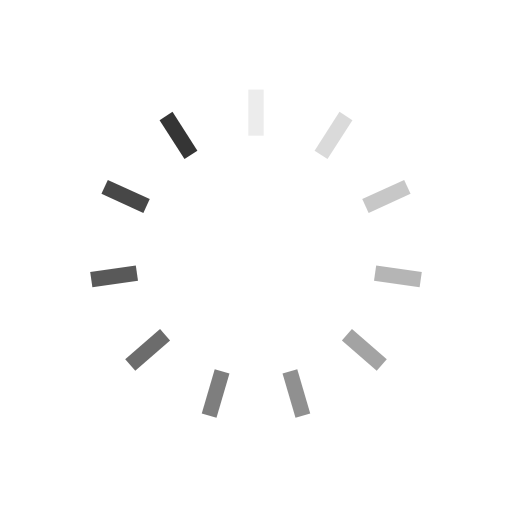
t = 0.00 s
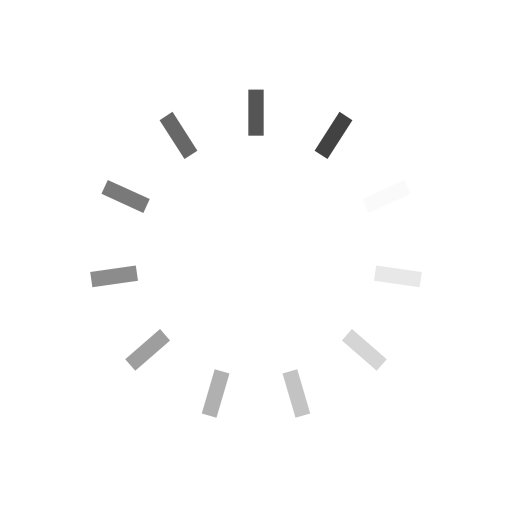
t = 0.25 s
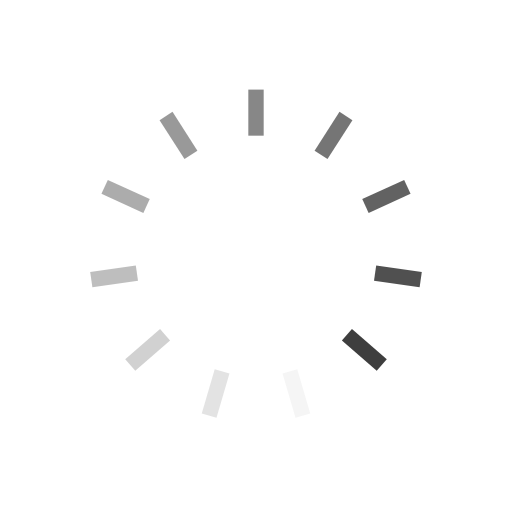
t = 0.50 s
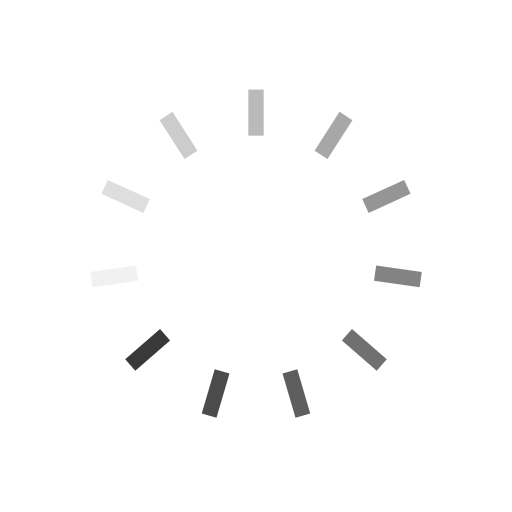
t = 0.75 s

The animated SVG that drew these frames (rendered in a browser with its animation timeline set to each time). Animation: 11 SMIL elements (animate=11); one cycle of 1.00 s, repeats indefinitely.

<?xml version="1.0" encoding="utf-8"?>
<svg xmlns="http://www.w3.org/2000/svg" xmlns:xlink="http://www.w3.org/1999/xlink" style="margin: auto; background: none; display: block; shape-rendering: auto;" width="300px" height="300px" viewBox="0 0 100 100" preserveAspectRatio="xMidYMid">
<g transform="rotate(0 50 50)">
  <rect x="48.5" y="17.5" rx="0" ry="0" width="3" height="9" fill="#353535">
    <animate attributeName="opacity" values="1;0" keyTimes="0;1" dur="1s" begin="-0.9090909090909091s" repeatCount="indefinite"></animate>
  </rect>
</g><g transform="rotate(32.72727272727273 50 50)">
  <rect x="48.5" y="17.5" rx="0" ry="0" width="3" height="9" fill="#353535">
    <animate attributeName="opacity" values="1;0" keyTimes="0;1" dur="1s" begin="-0.8181818181818182s" repeatCount="indefinite"></animate>
  </rect>
</g><g transform="rotate(65.45454545454545 50 50)">
  <rect x="48.5" y="17.5" rx="0" ry="0" width="3" height="9" fill="#353535">
    <animate attributeName="opacity" values="1;0" keyTimes="0;1" dur="1s" begin="-0.7272727272727273s" repeatCount="indefinite"></animate>
  </rect>
</g><g transform="rotate(98.18181818181819 50 50)">
  <rect x="48.5" y="17.5" rx="0" ry="0" width="3" height="9" fill="#353535">
    <animate attributeName="opacity" values="1;0" keyTimes="0;1" dur="1s" begin="-0.6363636363636364s" repeatCount="indefinite"></animate>
  </rect>
</g><g transform="rotate(130.9090909090909 50 50)">
  <rect x="48.5" y="17.5" rx="0" ry="0" width="3" height="9" fill="#353535">
    <animate attributeName="opacity" values="1;0" keyTimes="0;1" dur="1s" begin="-0.5454545454545454s" repeatCount="indefinite"></animate>
  </rect>
</g><g transform="rotate(163.63636363636363 50 50)">
  <rect x="48.5" y="17.5" rx="0" ry="0" width="3" height="9" fill="#353535">
    <animate attributeName="opacity" values="1;0" keyTimes="0;1" dur="1s" begin="-0.45454545454545453s" repeatCount="indefinite"></animate>
  </rect>
</g><g transform="rotate(196.36363636363637 50 50)">
  <rect x="48.5" y="17.5" rx="0" ry="0" width="3" height="9" fill="#353535">
    <animate attributeName="opacity" values="1;0" keyTimes="0;1" dur="1s" begin="-0.36363636363636365s" repeatCount="indefinite"></animate>
  </rect>
</g><g transform="rotate(229.0909090909091 50 50)">
  <rect x="48.5" y="17.5" rx="0" ry="0" width="3" height="9" fill="#353535">
    <animate attributeName="opacity" values="1;0" keyTimes="0;1" dur="1s" begin="-0.2727272727272727s" repeatCount="indefinite"></animate>
  </rect>
</g><g transform="rotate(261.8181818181818 50 50)">
  <rect x="48.5" y="17.5" rx="0" ry="0" width="3" height="9" fill="#353535">
    <animate attributeName="opacity" values="1;0" keyTimes="0;1" dur="1s" begin="-0.18181818181818182s" repeatCount="indefinite"></animate>
  </rect>
</g><g transform="rotate(294.54545454545456 50 50)">
  <rect x="48.5" y="17.5" rx="0" ry="0" width="3" height="9" fill="#353535">
    <animate attributeName="opacity" values="1;0" keyTimes="0;1" dur="1s" begin="-0.09090909090909091s" repeatCount="indefinite"></animate>
  </rect>
</g><g transform="rotate(327.27272727272725 50 50)">
  <rect x="48.5" y="17.5" rx="0" ry="0" width="3" height="9" fill="#353535">
    <animate attributeName="opacity" values="1;0" keyTimes="0;1" dur="1s" begin="0s" repeatCount="indefinite"></animate>
  </rect>
</g>
<!-- [ldio] generated by https://loading.io/ --></svg>
